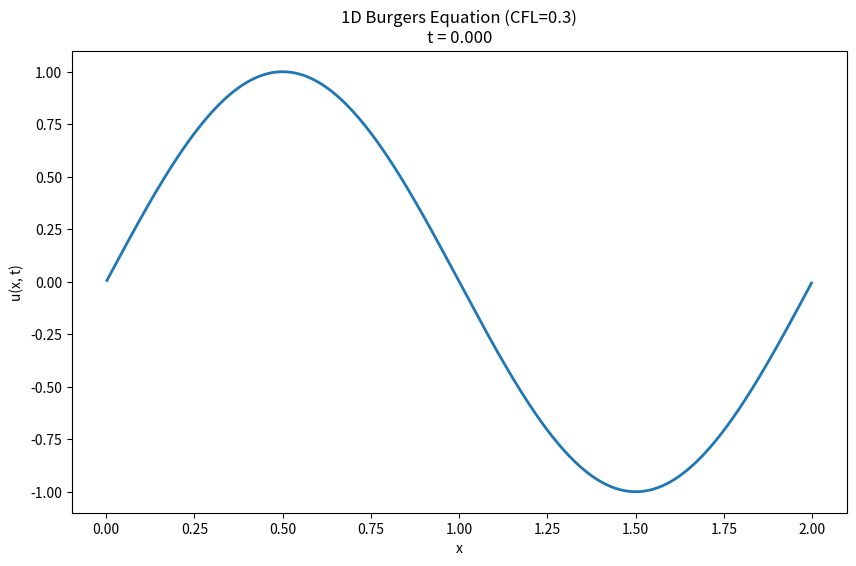

The script that saved this image: (Note: this script raises an exception after producing the figure.)
import numpy as np
import matplotlib.pyplot as plt
from matplotlib.animation import FuncAnimation, FFMpegWriter

xmin, xmax = 0.0 , 2.0
# Viscosity
nu = 0.00

# Periodic BC function 
def bc_periodic(u):
    """
    In this case, periodicity is handled exclusively using np.roll 
    in the reconstruction step, so the array is not modified.
    """
    return u


def reconstruction_Linear(u, dx):
    """
    MUSCL reconstruction with minmod limiter and periodic BCs.
    Returns two arrays of size Nx+1:
      - ul[i]  = value 'to the left' of interface i
      - ur[i]  = value 'to the right' of interface i
    to be passed to the Riemann solver.
    """
    Nx = u.size

    # 1) Left/right differences (with periodicity via np.roll)
    du_left  = (u - np.roll(u,  1))   # u[i] - u[i-1]
    du_right = (np.roll(u, -1) - u)   # u[i+1] - u[i]
    # 2) Vectorized minmod: slope[i]
    slopes = np.where(du_left * du_right > 0,
                      np.sign(du_left) * np.minimum(np.abs(du_left), np.abs(du_right)),
                      0.0)

    # 3) States at the center of each cell:
    #    uR_cell[i] is the reconstructed value on the right side of cell i
    #    uL_cell[i] is the reconstructed value on the left side of cell i
    uR_cell = u + 0.5 * slopes
    uL_cell = u - 0.5 * slopes

    # 4) Build arrays of size Nx+1 for the interfaces:
    #    at interface i:
    #      ul[i] = uR_cell[i-1 mod Nx]  (value from the left cell)
    #      ur[i] = uL_cell[i   mod Nx]  (value from the right cell)
    idx = np.arange(Nx+1)
    idxL = (idx - 1) % Nx
    idxR = idx       % Nx

    ul = uR_cell[idxL]
    ur = uL_cell[idxR]

    return ul, ur

# Exact Riemann solver for Burgers' equation
def riemann_burgers(ul, ur):
    # ul, ur are arrays of shape (Nx+1,)
    FL = 0.5 * ul**2
    FR = 0.5 * ur**2
    f  = np.zeros_like(ul)

    # Shock → max
    mask_shock = ul > ur
    f[mask_shock] = np.maximum(FL[mask_shock], FR[mask_shock])

    # Rarefaction → min
    mask_rare = ~mask_shock
    f[mask_rare] = np.minimum(FL[mask_rare], FR[mask_rare])

    # Fan that crosses zero → 0
    fan = (ul <= 0) & (ur > 0)
    f[fan] = 0.0

    return f

# Compute dU/dt 
def dudt_burgers(t, u):
    dx = (xmax - xmin) / u.size
    ul, ur = reconstruction_Linear(u, dx)    # ul, ur have shape (Nx+1,)
    flux = riemann_burgers(ul, ur)     
    return - (flux[1:] - flux[:-1]) / dx

def dudt_burgers_viscous(t, u):
    dx = (xmax - xmin) / u.size
    ul, ur = reconstruction_Linear(u, dx)
    flux = riemann_burgers(ul, ur)

    # convective term
    dudt_conv = - (flux[1:] - flux[:-1]) / dx

    # viscous term
    dudt_visc = np.zeros_like(u)
    dudt_visc[1:-1] = nu * (u[2:] - 2 * u[1:-1] + u[:-2]) / dx**2

    return dudt_conv + dudt_visc

def dudt_burgers_viscous_conservative(t, u):
    dx = (xmax - xmin) / u.size
    
    # convective
    ul, ur = reconstruction_Linear(u, dx)
    flux_conv = riemann_burgers(ul, ur)
    dudt_conv = - (flux_conv[1:] - flux_conv[:-1]) / dx

    #  viscous term in conservative form 
    # q = ∂u/∂x centred differences
    q = (np.roll(u, -1) - np.roll(u, 1)) / (2 * dx)  # tamaño Nx

    # viscous flux
    flux_visc = nu * q

    # derivative of viscous flux
    dudt_visc = (np.roll(flux_visc, -1) - np.roll(flux_visc, 1)) / (2 * dx)

    return dudt_conv + dudt_visc

# Compute time step via CFL condition
def compute_dt_cfl(u, dx, cfl=0.5):

    max_speed = np.max(np.abs(u))
    
    if max_speed < 1e-10:
        return dx * cfl
    
    dt = cfl * dx / max_speed
    return dt

# RK4 integrator with CFL-based adaptive time step
def RK4(dudt_func, bc_func, t0, q0, tf, n, cfl=0.5):
    """
    RK4 integrator with adaptive time step based on CFL condition.
    """
    Nx = len(q0)
    dx = (xmax - xmin) / Nx
    max_steps = n * 3  # Estimate of maximum steps
    
    q = np.zeros((max_steps, Nx+1))
    q[0, 0] = t0
    q[0, 1:] = q0.copy()
    
    step = 0
    t = t0
    
    while t < tf and step < max_steps - 1:
        step += 1
        u_prev = q[step-1, 1:].copy()
        
        dt_cfl = compute_dt_cfl(u_prev, dx, cfl)
        dt = min(dt_cfl, tf - t)
        
        # No modification imposed here, bc_func is a dummy (returns u)
        u_prev = bc_func(u_prev.copy())
        
        # k1
        k1 = dt * dudt_func(t, u_prev)
        # k2
        u1 = bc_func(u_prev + k1 / 2)
        k2 = dt * dudt_func(t + dt / 2, u1)
        # k3
        u2 = bc_func(u_prev + k2 / 2)
        k3 = dt * dudt_func(t + dt / 2, u2)
        # k4
        u3 = bc_func(u_prev + k3)
        k4 = dt * dudt_func(t + dt, u3)
        
        uf_next = u_prev + (k1 + 2*k2 + 2*k3 + k4) / 6
        t += dt
        q[step, 0] = t
        uf_next = bc_func(uf_next.copy())
        q[step, 1:] = uf_next
    
    return q[:step+1, :]

# MAIN
if __name__ == "__main__":
    # Spatial domain
    Nx = 500
    dx = (xmax - xmin) / Nx
    
    # Cell center grid
    x_centers = np.linspace(xmin + 0.5 * dx, xmax - 0.5 * dx, Nx)
    
    # Initial condition: sine function (periodic in [0,2] since sin(π*0)=sin(2π)=0)
    u_init = np.sin(np.pi * x_centers)
    #u_init = np.exp(-100 * (x_centers)**2)    
    # Time parameters
    t0 = 0.0
    tf = 0.5
    nsteps_estimate = 1000
    cfl = 0.3

    sol = RK4(dudt_burgers_viscous_conservative, bc_periodic, t0, u_init, tf, nsteps_estimate, cfl)
    
    print(f"Simulation completed with {len(sol)} time steps")
    print(f"Final time reached: {sol[-1, 0]:.6f}")
    
    # Extract results
    t_array = sol[:, 0]
    u_array = sol[:, 1:]
    
    dt_values = np.diff(t_array)
    print(f"Minimum time step: {np.min(dt_values):.6f}")
    print(f"Maximum time step: {np.max(dt_values):.6f}")
    print(f"Average time step: {np.mean(dt_values):.6f}")
    
    # Plot the solution as an animation
    fig, ax = plt.subplots(figsize=(10, 6))
    line, = ax.plot(x_centers, u_array[0], lw=2)
    ax.set_xlabel('x')
    ax.set_ylabel('u(x, t)')
    title = ax.set_title(f'1D Burgers Equation (CFL={cfl})\nt = {t_array[0]:.3f}')

    def update(frame):
        line.set_ydata(u_array[frame])
        title.set_text(f'1D Burgers Equation (CFL={cfl})\nt = {t_array[frame]:.3f}')
        return line,
    
    ani = FuncAnimation(fig, update, frames=len(u_array), interval=1, blit=True)    
    writer = FFMpegWriter(fps=80, codec="libx264", bitrate=-1)
    ani.save("burgers_1d-sin.mp4", writer=writer, dpi=150)

    
    # Compare initial and final solutions
    plt.figure(figsize=(10, 6))
    plt.plot(x_centers, u_array[0], 'b-', label=f't = {t_array[0]:.3f}')
    plt.plot(x_centers, u_array[-1], 'r-', label=f't = {t_array[-1]:.3f}')
    plt.xlabel('x')
    plt.ylabel('u(x, t)')
    plt.title(f'1D Burgers Equation - Initial and Final (CFL={cfl})')
    plt.legend()
    plt.savefig("burgers_1d-sin.png")
    
    plt.close('all')
